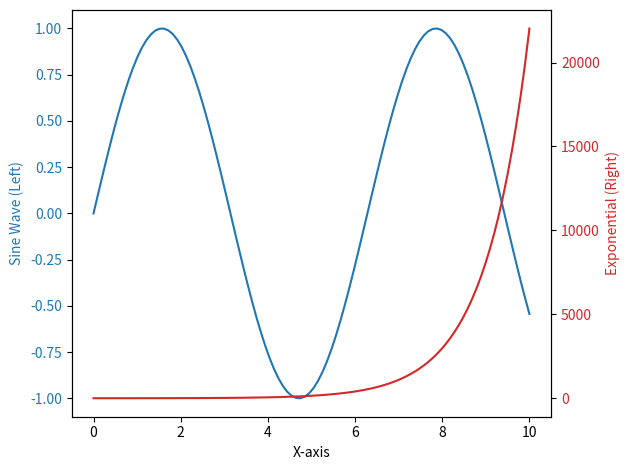

Python code for this plot:
import matplotlib.pyplot as plt
import numpy as np

# Generate sample data
x = np.linspace(0, 10, 100)
y1 = np.sin(x)            # Scale 1: Range [-1, 1]
y2 = np.exp(x)            # Scale 2: Range [1, 22026]

# Create the figure and primary axis
fig, ax1 = plt.subplots()

# Plot the first dataset on the left Y-axis
color = 'tab:blue'
ax1.set_xlabel('X-axis')
ax1.set_ylabel('Sine Wave (Left)', color=color)
ax1.plot(x, y1, color=color)
ax1.tick_params(axis='y', labelcolor=color)

# Create a twin axis sharing the same X-axis
ax2 = ax1.twinx()

# Plot the second dataset on the right Y-axis
color = 'tab:red'
ax2.set_ylabel('Exponential (Right)', color=color)
ax2.plot(x, y2, color=color)
ax2.tick_params(axis='y', labelcolor=color)

# Prevent layout overlapping
fig.tight_layout()
plt.show()
